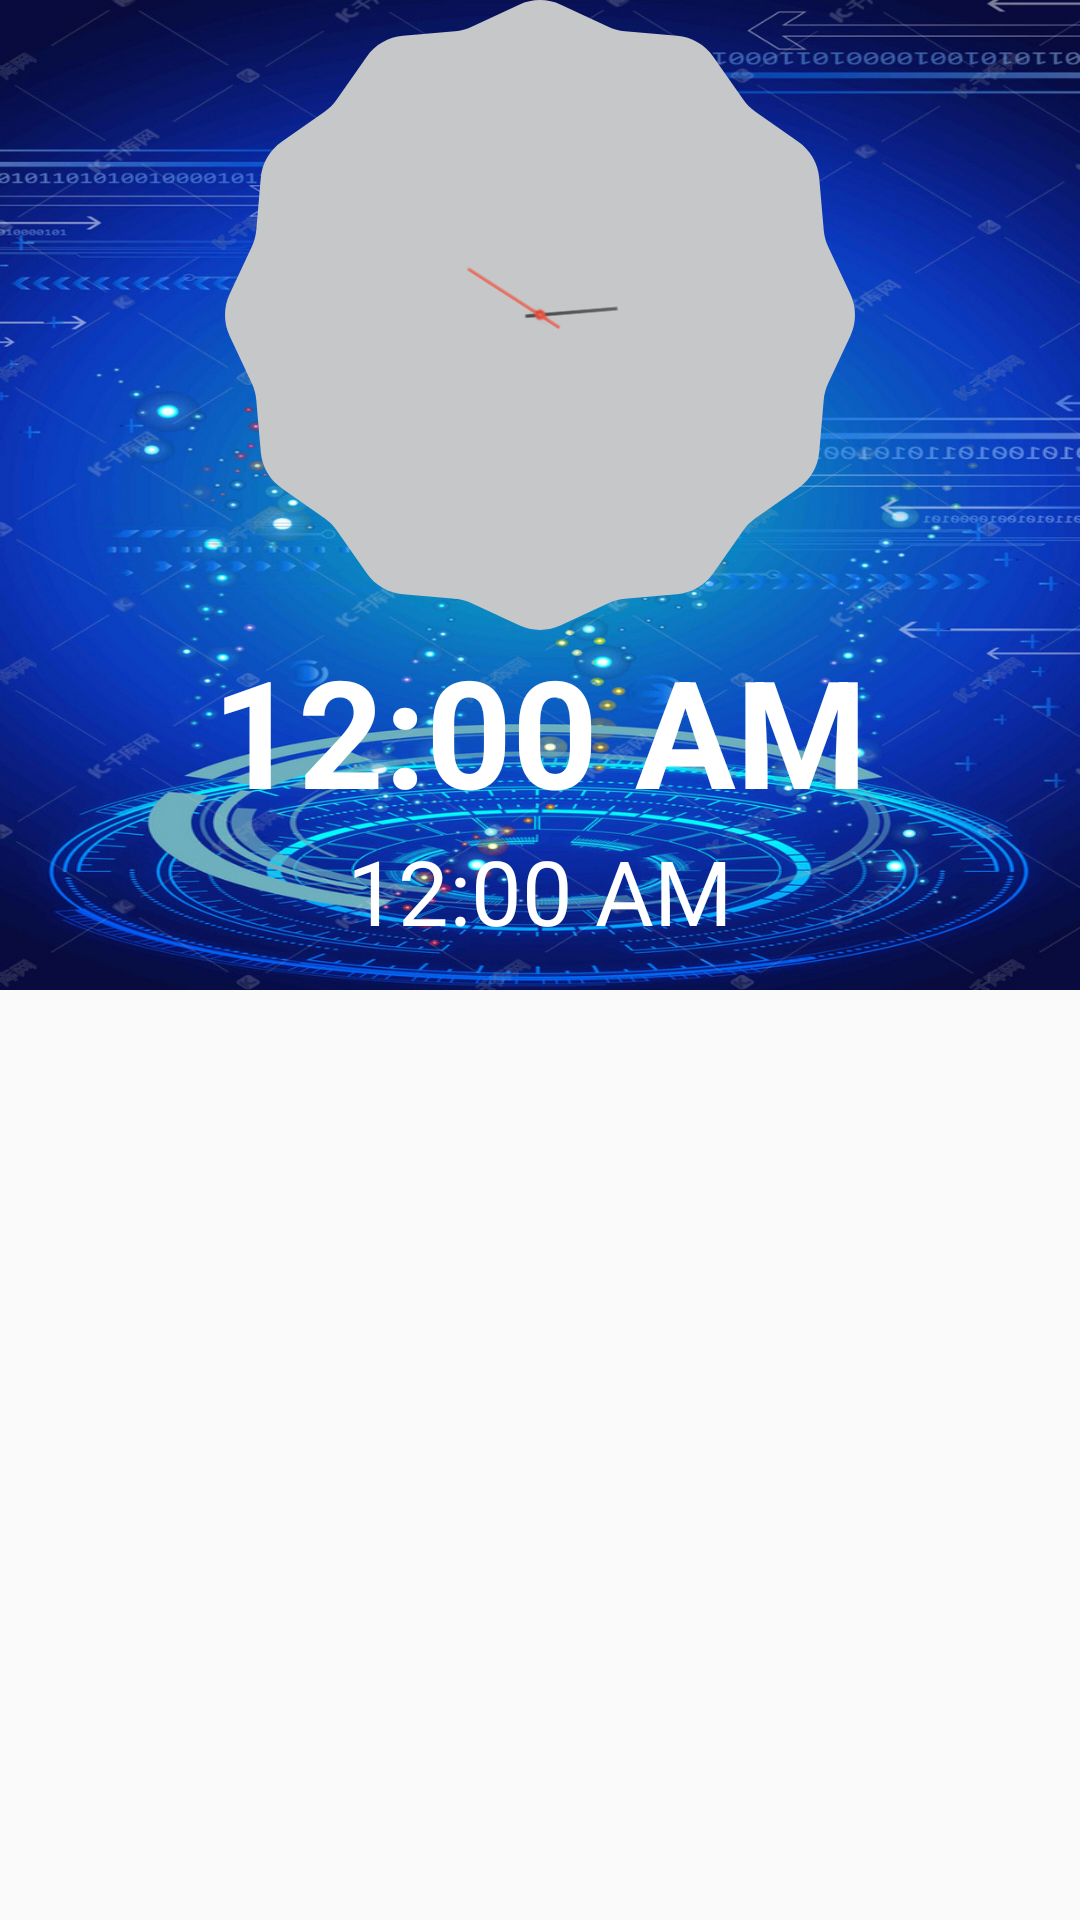

Write the Android layout XML for this screen, with the resource values it uses.
<!-- AndroidManifest.xml: application theme Theme.SmartAlarm -->
<!-- res/layout/moni_alarm.xml -->
<?xml version="1.0" encoding="utf-8"?>
<LinearLayout xmlns:android="http://schemas.android.com/apk/res/android"
    android:layout_width="match_parent"
    android:layout_height="wrap_content"
    android:orientation="vertical"
    android:id="@+id/mn_alarm">
    <LinearLayout
        android:layout_width="wrap_content"
        android:layout_height="330dp"
        android:background="@drawable/alarm_jpg"
        android:orientation="vertical"
        >
        
        <AnalogClock
            android:id="@+id/analogClock1"
            android:layout_width="wrap_content"
            android:layout_height="210dp"
            android:layout_gravity="center"
            android:dial="@drawable/biao"
            android:hand_hour="@drawable/shi"
            android:hand_minute="@drawable/fen"

            />
        
        <TextClock
            android:layout_width="wrap_content"
            android:layout_height="wrap_content"
            android:format24Hour="HH:mm"
            android:layout_gravity="center"
            android:textStyle="bold"
            android:textSize="50sp"
            android:textColor="@color/white"/>
        <TextClock
            android:layout_width="wrap_content"
            android:layout_height="wrap_content"
            android:format24Hour="yyyy年MM月dd日 EEEE"
            android:layout_gravity="center"
            android:textSize="30sp"
            android:textColor="@color/white"/>

    </LinearLayout>
</LinearLayout>
<!-- resources referenced by this layout -->
<resources>
  <color name="white">#FFFFFFFF</color>
  <!-- drawable alarm_jpg: jpg bitmap (drawable, 362994 bytes) -->
  <!-- drawable fen: png bitmap (drawable, 616 bytes) -->
  <!-- drawable shi: png bitmap (drawable, 411 bytes) -->
  <style name="Theme.SmartAlarm" parent="Theme.MaterialComponents.DayNight.NoActionBar.Bridge">
          
          <item name="colorPrimary">@color/purple_500</item>
          <item name="colorPrimaryVariant">@color/purple_700</item>
          <item name="colorOnPrimary">@color/white</item>
          
          <item name="colorSecondary">@color/teal_200</item>
          <item name="colorSecondaryVariant">@color/teal_700</item>
          <item name="colorOnSecondary">@color/black</item>
          
          <item name="android:statusBarColor" tools:targetApi="l">?attr/colorPrimaryVariant</item>
          
      </style>
  <color name="purple_500">#FF6200EE</color>
  <color name="purple_700">#FF3700B3</color>
  <color name="teal_200">#00FFE0</color>
  <color name="teal_700">#FF018786</color>
  <color name="black">#FF000000</color>
</resources>
